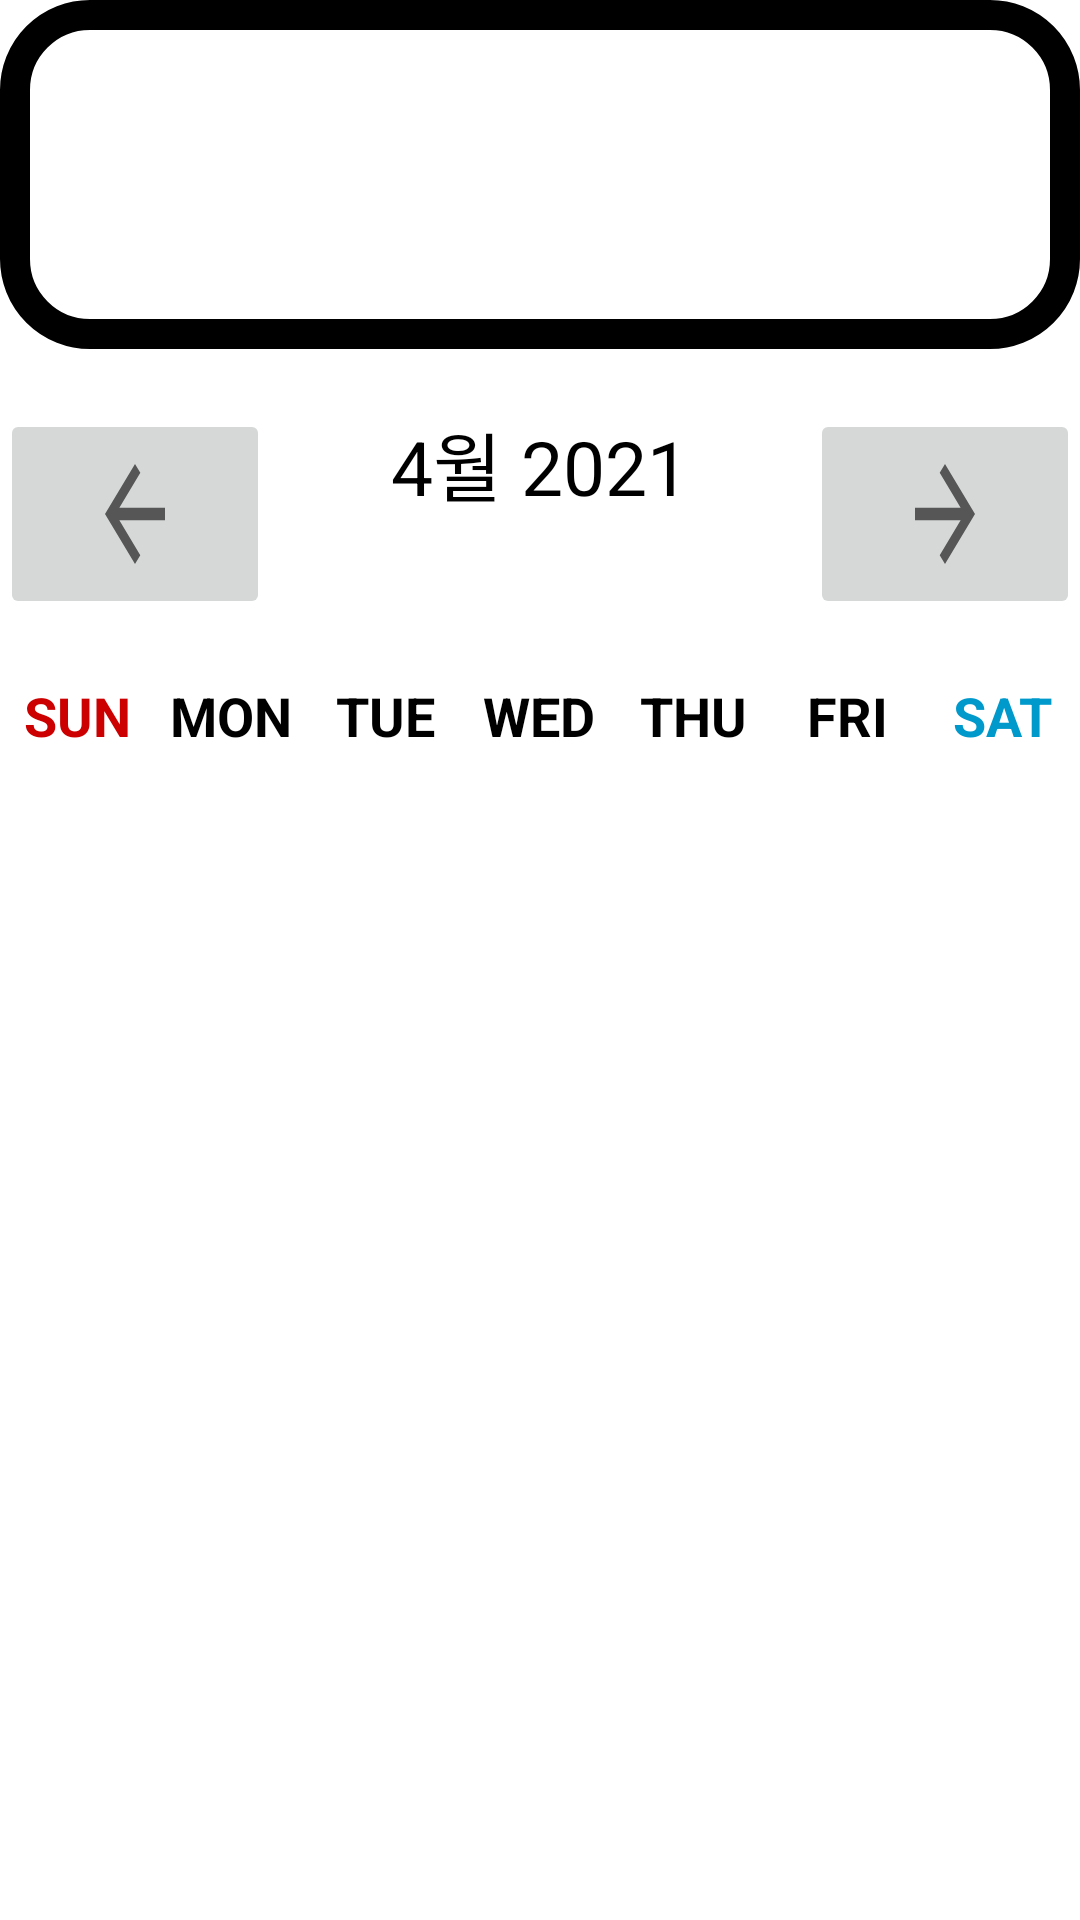

Here is an Android app screen rendered from its layout file. Give the layout XML and the strings, colors and styles it references.
<!-- AndroidManifest.xml: application theme Theme.MyApplication3 -->
<!-- res/layout/activity_calender.xml -->
<?xml version="1.0" encoding="utf-8"?>
<androidx.coordinatorlayout.widget.CoordinatorLayout
        xmlns:android="http://schemas.android.com/apk/res/android"
        xmlns:app="http://schemas.android.com/apk/res-auto"
        android:id="@+id/activity_custom_calendar"
        android:layout_width="match_parent"
        android:layout_height="match_parent"
        android:orientation="horizontal">

        <LinearLayout
            android:layout_width="match_parent"
            android:layout_height="match_parent"
            android:orientation="vertical">

            <LinearLayout
                android:layout_width="match_parent"
                android:layout_height="wrap_content"
                android:background="@drawable/line3"
                android:orientation="horizontal">

                <TextView
                    android:id="@+id/text_part"
                    android:layout_width="978dp"
                    android:layout_height="wrap_content"
                    android:textAlignment="center"
                    android:textColor="@color/black"
                    android:text="달력"
                    android:textSize="80sp" />

                <ImageView
                    android:id="@+id/close_btn"
                    android:layout_width="92dp"
                    android:layout_height="66dp"
                    android:layout_weight="1"
                    android:layout_gravity="center"
                    app:srcCompat="@drawable/x" />

            </LinearLayout>

            <LinearLayout
                    android:layout_width="match_parent"
                    android:layout_height="wrap_content"
                    android:layout_marginTop="20dp"
                    android:layout_marginBottom="20dp"
                    android:orientation="horizontal">

                    <ImageButton
                        android:id="@+id/pre_btn"
                        android:layout_width="0dp"
                        android:layout_height="wrap_content"
                        android:layout_weight="1"
                        android:src="@drawable/ic_previous" />

                    <TextView
                        android:id="@+id/monthYearText"
                        android:layout_width="0dp"
                        android:layout_height="wrap_content"
                        android:layout_weight="2"
                        android:text="4월 2021"
                        android:textAlignment="center"
                        android:textSize="25sp"
                        android:textColor="@android:color/black"
                        />

                    <ImageButton
                        android:id="@+id/next_btn"
                        android:layout_width="0dp"
                        android:layout_height="wrap_content"
                        android:layout_weight="1"
                        android:src="@drawable/ic_next" />

                </LinearLayout>

                <LinearLayout
                    android:layout_width="match_parent"
                    android:layout_height="wrap_content"
                    android:orientation="horizontal">

                    <TextView
                        android:layout_width="0dp"
                        android:layout_height="wrap_content"
                        android:layout_weight="1"
                        android:text="SUN"
                        android:textStyle="bold"
                        android:textSize="18sp"
                        android:textAlignment="center"
                        android:textColor="@android:color/holo_red_dark"/>

                    <TextView
                        android:layout_width="0dp"
                        android:layout_height="wrap_content"
                        android:layout_weight="1"
                        android:text="MON"
                        android:textStyle="bold"
                        android:textSize="18sp"
                        android:textAlignment="center"
                        android:textColor="@android:color/black"/>

                    <TextView
                        android:layout_width="0dp"
                        android:layout_height="wrap_content"
                        android:layout_weight="1"
                        android:text="TUE"
                        android:textStyle="bold"
                        android:textSize="18sp"
                        android:textAlignment="center"
                        android:textColor="@android:color/black"/>

                    <TextView
                        android:layout_width="0dp"
                        android:layout_height="wrap_content"
                        android:layout_weight="1"
                        android:text="WED"
                        android:textStyle="bold"
                        android:textSize="18sp"
                        android:textAlignment="center"
                        android:textColor="@android:color/black"/>

                    <TextView
                        android:layout_width="0dp"
                        android:layout_height="wrap_content"
                        android:layout_weight="1"
                        android:text="THU"
                        android:textStyle="bold"
                        android:textSize="18sp"
                        android:textAlignment="center"
                        android:textColor="@android:color/black"/>

                    <TextView
                        android:layout_width="0dp"
                        android:layout_height="wrap_content"
                        android:layout_weight="1"
                        android:text="FRI"
                        android:textStyle="bold"
                        android:textSize="18sp"
                        android:textAlignment="center"
                        android:textColor="@android:color/black"/>

                    <TextView
                        android:layout_width="0dp"
                        android:layout_height="wrap_content"
                        android:layout_weight="1"
                        android:text="SAT"
                        android:textStyle="bold"
                        android:textSize="18sp"
                        android:textAlignment="center"
                        android:textColor="@android:color/holo_blue_dark"/>
                </LinearLayout>

                <androidx.recyclerview.widget.RecyclerView
                    android:layout_width="match_parent"
                    android:layout_height="match_parent"
                    android:layout_marginBottom="200dp"
                    android:id="@+id/recyclerView"/>


        </LinearLayout>

</androidx.coordinatorlayout.widget.CoordinatorLayout>
<!-- resources referenced by this layout -->
<resources>
  <color name="black">#FF000000</color>
  <!-- drawable ic_next (drawable) -->
  <vector xmlns:android="http://schemas.android.com/apk/res/android"
      android:width="30dp"
      android:height="50dp"
      android:viewportWidth="24"
      android:viewportHeight="24"
      android:tint="?attr/colorControlNormal"
      android:autoMirrored="true">
    <path
        android:fillColor="@android:color/white"
        android:pathData="M12,4l-1.41,1.41L16.17,11H4v2h12.17l-5.58,5.59L12,20l8,-8z"/>
  </vector>
  <!-- drawable ic_previous (drawable) -->
  <vector xmlns:android="http://schemas.android.com/apk/res/android"
      android:width="30dp"
      android:height="50dp"
      android:viewportWidth="24"
      android:viewportHeight="24"
      android:tint="?attr/colorControlNormal"
      android:autoMirrored="true">
    <path
        android:fillColor="@android:color/white"
        android:pathData="M20,11H7.83l5.59,-5.59L12,4l-8,8 8,8 1.41,-1.41L7.83,13H20v-2z"/>
  </vector>
  <!-- drawable line3 (drawable) -->
  <?xml version="1.0" encoding="utf-8"?>
  <layer-list xmlns:android="http://schemas.android.com/apk/res/android">
      <item>
          <shape android:shape="rectangle">
              <stroke android:width="10dp" android:color="#000000" />
              <corners android:radius="25dp" />
          </shape>
      </item>
  </layer-list>
  <style name="Theme.MyApplication3" parent="Theme.MaterialComponents.DayNight.DarkActionBar">
          
          <item name="colorPrimary">@color/black</item>
          <item name="colorPrimaryVariant">@color/purple_700</item>
          <item name="colorOnPrimary">@color/white</item>
          
          <item name="colorSecondary">@color/teal_200</item>
          <item name="colorSecondaryVariant">@color/teal_700</item>
          <item name="colorOnSecondary">@color/black</item>
          
          <item name="android:statusBarColor">?attr/colorPrimaryVariant</item>
          
      </style>
  <color name="purple_700">#FF3700B3</color>
  <color name="white">#FFFFFFFF</color>
  <color name="teal_200">#FF03DAC5</color>
  <color name="teal_700">#FF018786</color>
</resources>
